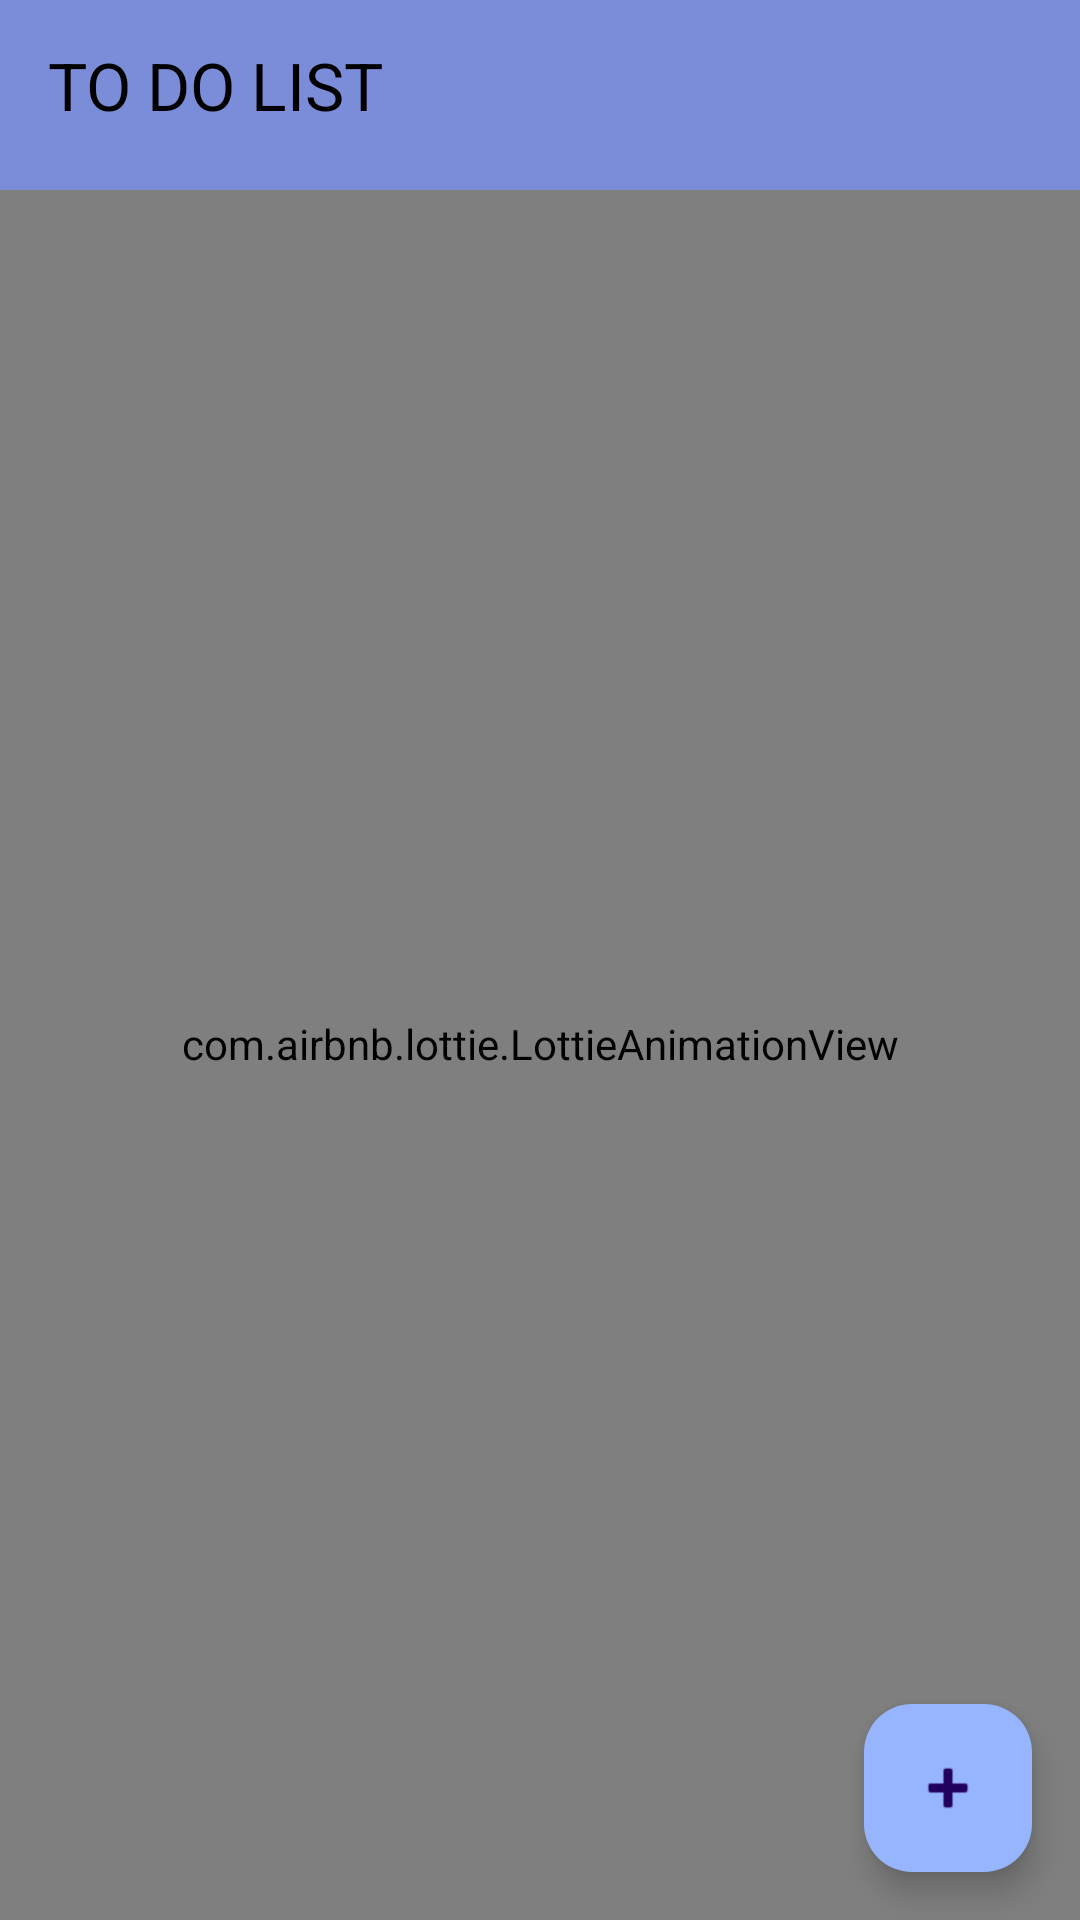

The Android layout XML behind this screen, and the referenced resources:
<!-- AndroidManifest.xml: application theme Theme.ToDoListApp -->
<!-- res/layout/activity_main.xml -->
<?xml version="1.0" encoding="utf-8"?>
<androidx.constraintlayout.widget.ConstraintLayout xmlns:android="http://schemas.android.com/apk/res/android"
    xmlns:app="http://schemas.android.com/apk/res-auto"
    xmlns:tools="http://schemas.android.com/tools"
    android:layout_width="match_parent"
    android:layout_height="match_parent"
    android:background="@color/color_primary"
    tools:context=".MainActivity">

    <com.airbnb.lottie.LottieAnimationView
        android:layout_width="match_parent"
        android:layout_height="match_parent"
        app:lottie_rawRes="@raw/rv_background"
        android:layout_marginTop="56dp"
        android:padding="5dp"
        app:lottie_autoPlay="true"
        app:lottie_loop="true"/>

    <androidx.appcompat.widget.Toolbar
        android:id="@+id/toolbar"
        android:layout_width="match_parent"
        android:layout_height="70dp"
        app:layout_constraintBottom_toTopOf="@+id/recycle"
        app:layout_constraintEnd_toEndOf="parent"
        app:layout_constraintStart_toStartOf="parent"
        app:layout_constraintTop_toTopOf="parent"
        app:title="TO DO LIST"
        app:titleTextColor="@color/black"
        android:background="#7b8dd9"/>

    <com.google.android.material.floatingactionbutton.FloatingActionButton
        android:id="@+id/floatingActionButton"
        android:layout_width="wrap_content"
        android:layout_height="wrap_content"
        android:layout_marginEnd="16dp"
        android:layout_marginBottom="16dp"
        android:clickable="true"
        android:src="@android:drawable/ic_input_add"
        app:layout_constraintBottom_toBottomOf="parent"
        app:layout_constraintEnd_toEndOf="parent"
        app:backgroundTint="#97b4ff"/>

    <androidx.recyclerview.widget.RecyclerView
        android:id="@+id/recycle"
        android:layout_width="match_parent"
        android:layout_height="match_parent"
        android:layout_marginStart="1dp"
        android:layout_marginTop="56dp"
        android:layout_marginEnd="1dp"
        android:layout_marginBottom="1dp"
        app:layout_constraintBottom_toBottomOf="parent"
        app:layout_constraintEnd_toEndOf="parent"
        app:layout_constraintStart_toStartOf="parent"
        app:layout_constraintTop_toTopOf="parent"
        app:layout_goneMarginTop="56dp" />

</androidx.constraintlayout.widget.ConstraintLayout>
<!-- resources referenced by this layout -->
<resources>
  <style name="Theme.ToDoListApp" parent="Base.Theme.ToDoListApp" />
  <style name="Base.Theme.ToDoListApp" parent="Theme.Material3.DayNight.NoActionBar">
          
          
  
          <item name="colorPrimary">@color/color_primary</item>
          <item name="colorPrimaryDark">@color/color_primary</item>
          <item name="colorAccent">@color/color_primary</item>
          <item name="android:statusBarColor">@color/color_primary</item>
      </style>
  <!-- not gathered from this repository: default colours our renderer supplied (Android Studio template values) -->
  <color name="black">#FF000000</color>
</resources>
